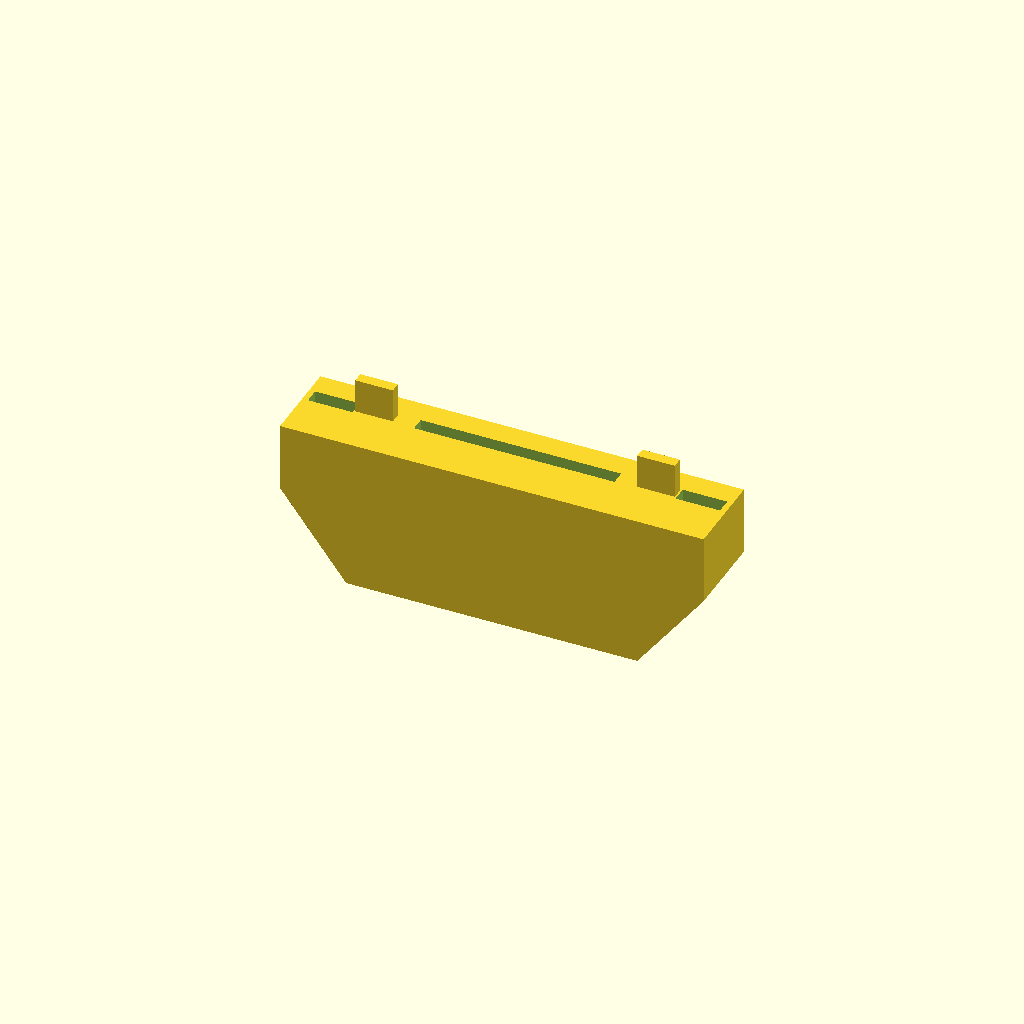
Cell 1: rendered with the file's own defaults.
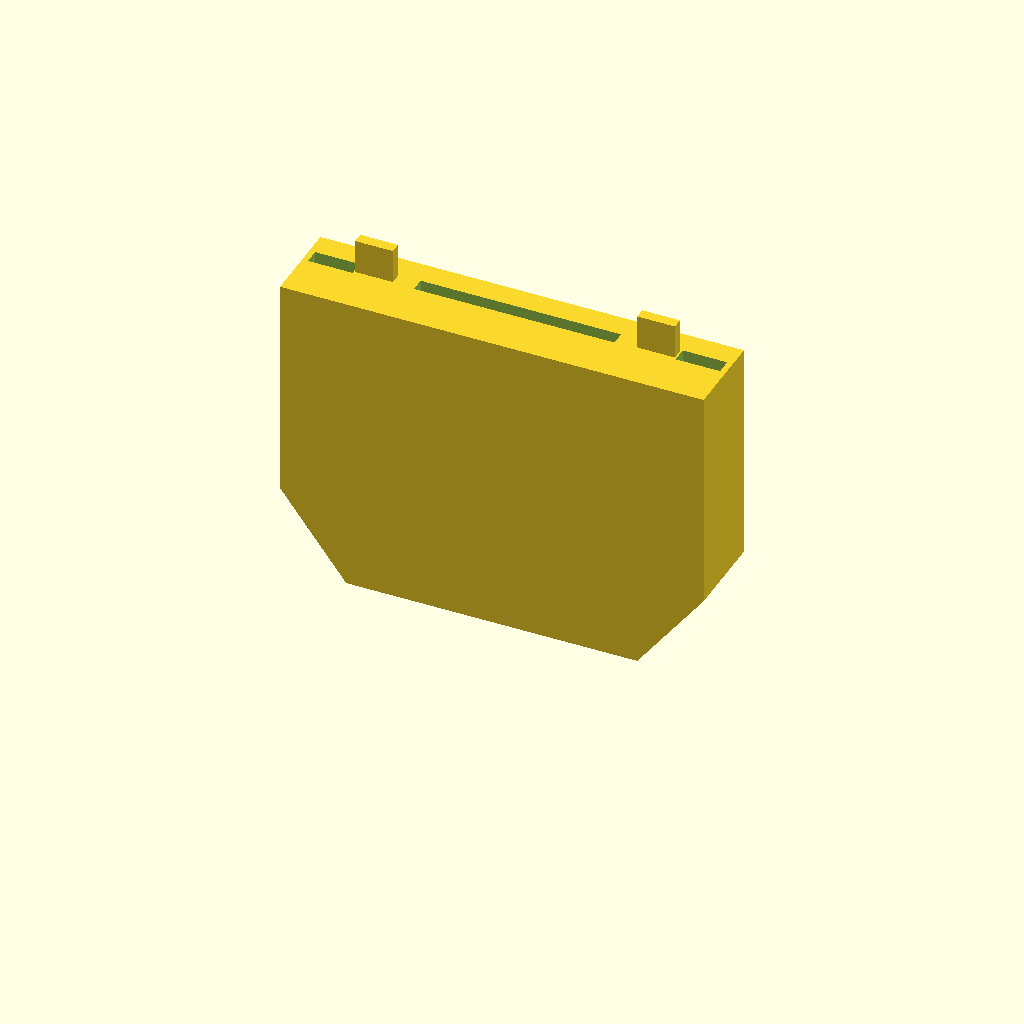
Cell 2 — slot_top set to 54, the other parameters unchanged.
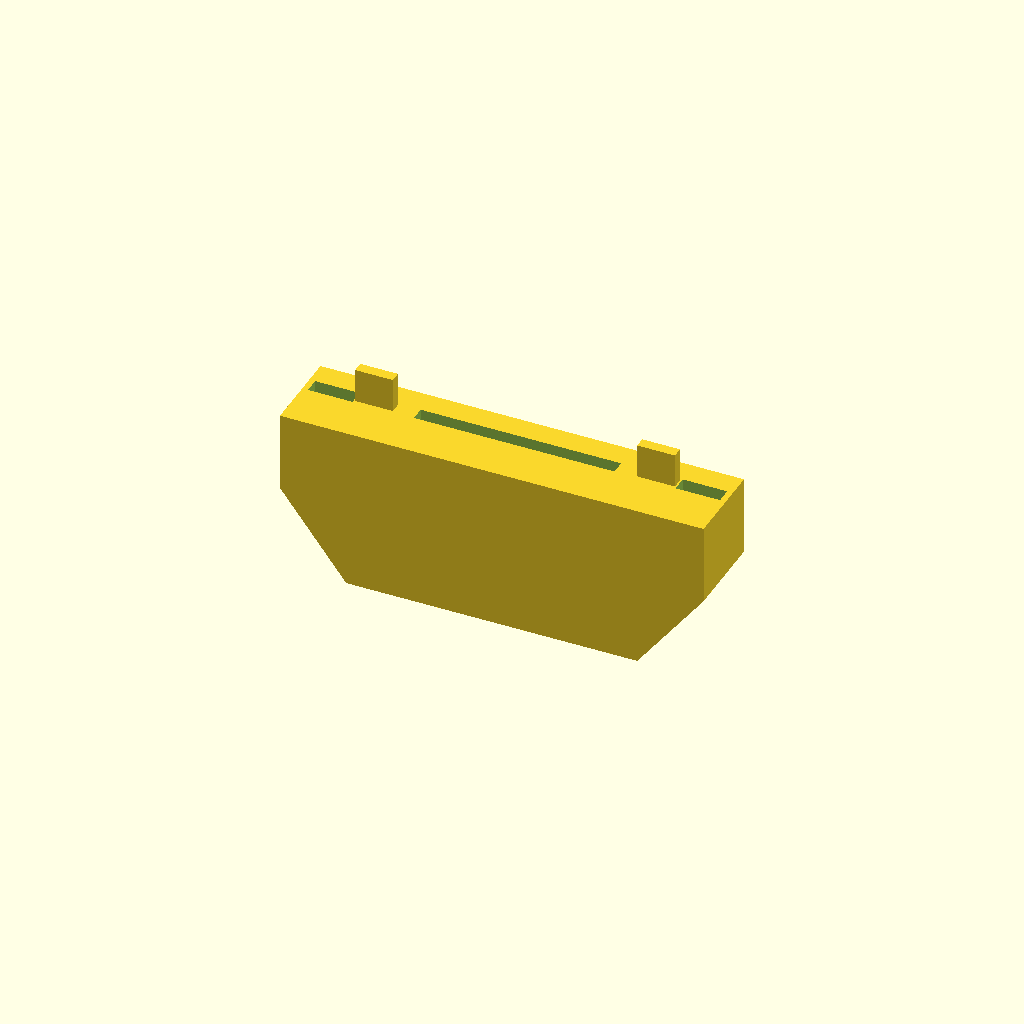
Cell 3 — plate set to 4, the other parameters unchanged.
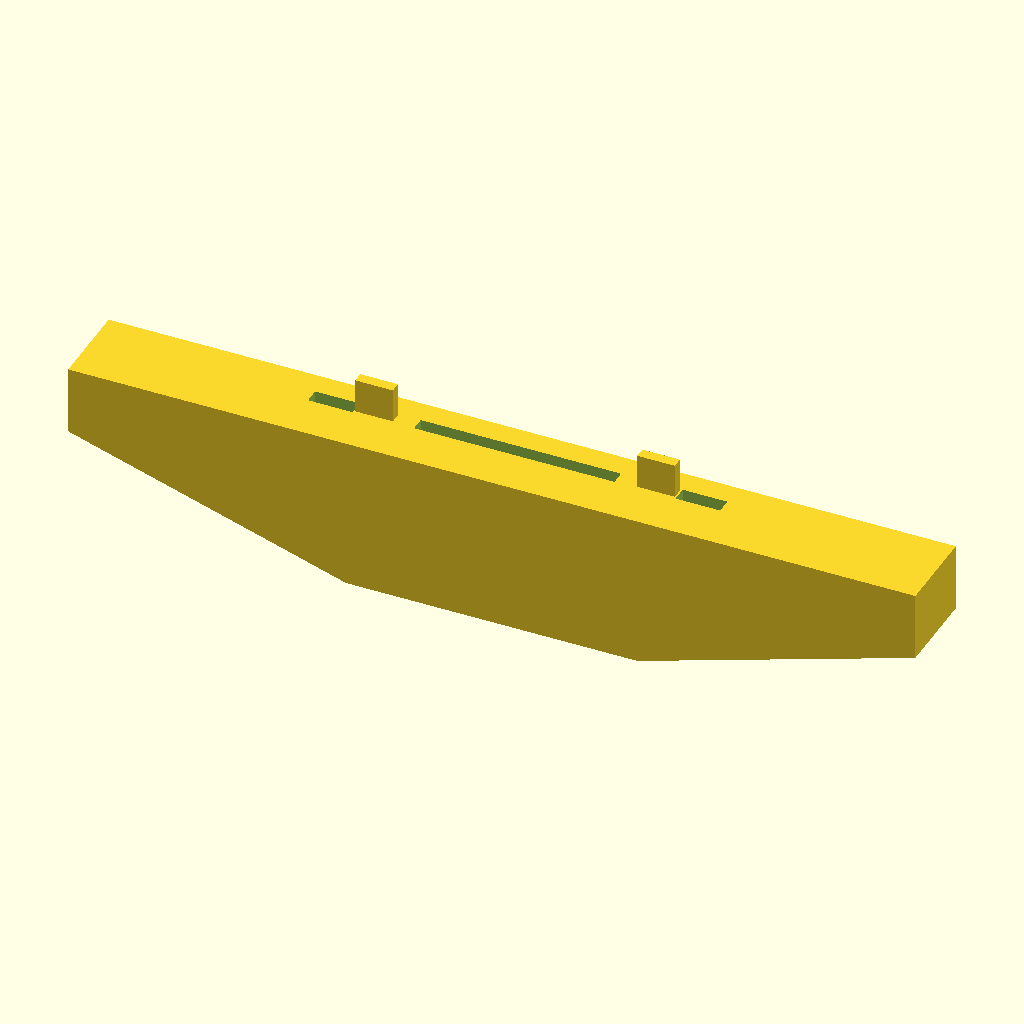
Cell 4: cap_l = 148.4 (everything else at default).
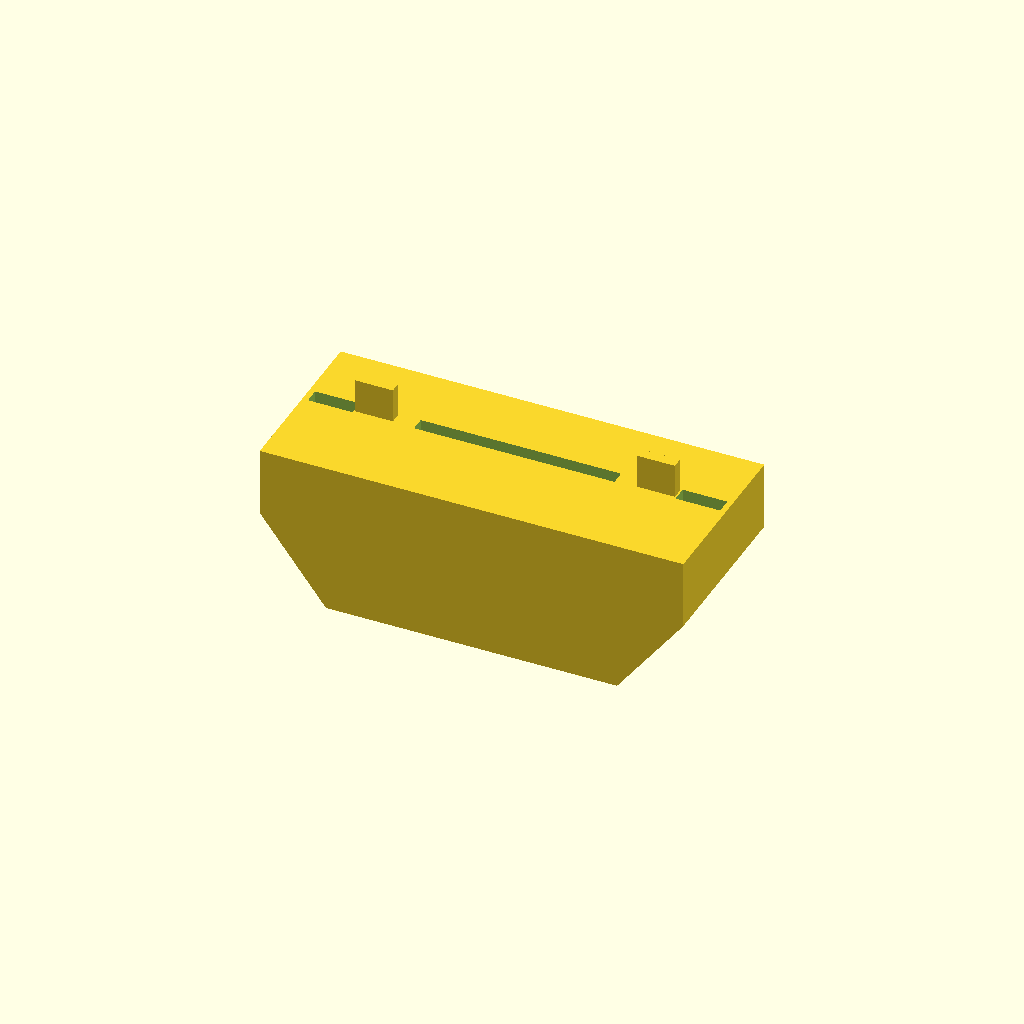
Cell 5: the same model with cap_w = 30.4.
One fixed orthographic camera (rotation 55°, 0°, 25°; colour scheme Cornfield) for every cell.
The OpenSCAD source (hardware/guide/cartridge_guide.scad):
// Cartridge guide (cap) for slot B on pin headers, draft 5 (see ../guide-drawing/).
// Sleeve, slit, key holes and door openers taken from vcsslot.stl
// (RabbitEngineering, Thingiverse 618065, CC BY-NC).
// x = along the slot, y = across (side A negative, side B positive), z = up from the PCB.
// Print upright, feet on the bed.

slot_top   = 27.0;    // slot B top above the PCB (measured)
plate      = 2.0;     // closed top, rests on the slot
gap        = 2.0;     // gap under the feet; the screws pull the cap onto the slot
top        = slot_top + plate;
cap_l      = 74.2;    // sleeve length (vcsslot)
cap_w      = 15.2;    // sleeve width (vcsslot)
off        = 2.1;     // slit centre towards side B (vcsslot 2.06)
full_z     = 17.0;    // full length above this height
foot_x     = 25.5;    // half length of the foot
band       = 8.5;     // below step_z max. 8.5 from slot centre (free area 61 x 17)
step_z     = slot_top + plate - 18.5;   // cartridge shell bottom
cav_l      = 37.0 + 0.6;
cav_w      = 9.5 + 0.6;
slit_l     = 35.1;
slit_w     = 2.5;
nub_x0     = 28.3;  nub_x1 = 36.1;  nub_w = 2.7;  nub_depth = 12;   // closed at the bottom
opn_x0     = 21.4;  opn_x1 = 28.0;  opn_t = 1.9;  opn_h = 6.0;
hole_x     = 22.75; screw_d = 2.2;  screw_depth = 10;

module body() {
    rotate([90, 0, 0]) translate([0, 0, -cap_w / 2])
        linear_extrude(cap_w)
            polygon([[-foot_x, gap], [-cap_l / 2, full_z], [-cap_l / 2, top],
                     [cap_l / 2, top], [cap_l / 2, full_z], [foot_x, gap]]);
}

difference() {
    union() {
        body();
        for (s = [-1, 1])
            translate([s > 0 ? opn_x0 : -opn_x1, off - opn_t / 2, top - 0.01])
                cube([opn_x1 - opn_x0, opn_t, opn_h + 0.01]);
    }
    // slot cavity, open towards side B
    translate([-cav_l / 2, off - cav_w / 2, -1]) cube([cav_l, cap_w, slot_top + 1]);
    // slit for the cartridge PCB
    translate([-slit_l / 2, off - slit_w / 2, slot_top - 1]) cube([slit_l, slit_w, plate + 2]);
    for (s = [-1, 1]) {
        // key holes for the cartridge nubs
        translate([s > 0 ? nub_x0 : -nub_x1, off - nub_w / 2, top - nub_depth]) cube([nub_x1 - nub_x0, nub_w, nub_depth + 1]);
        // M2.5 screw holes from below
        translate([s * hole_x, off, -1]) cylinder(d = screw_d, h = gap + screw_depth + 1, $fn = 32);
    }
}
Customizer parameters (derived from the source; name, type, default, range or options):
slot_top: number, default 27
plate: number, default 2
gap: number, default 2
cap_l: number, default 74.2
cap_w: number, default 15.2
off: number, default 2.1
full_z: number, default 17
foot_x: number, default 25.5
band: number, default 8.5
slit_l: number, default 35.1
slit_w: number, default 2.5
